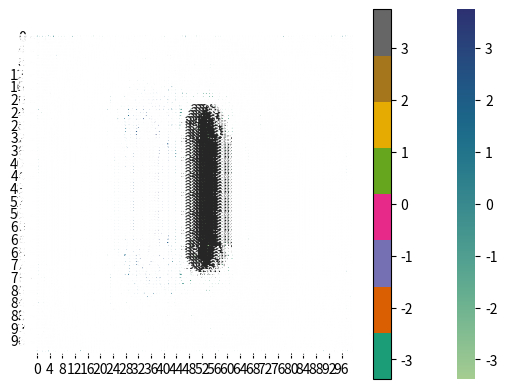

The matplotlib source for this figure:
import numpy as np
import seaborn as sns
import matplotlib.pyplot as plt 
#Initialize V0, the array of size NxN and dV 
dV = 0
n  = 100
V  = np.zeros((n,n)) 

#Metallic plates 
V[20:-20,50]  = -100 
V[20:-20,n-60]= 100 
#print(V)

#Metallic square 1
#V[2:-2,4:-4]  = 10
'''
#Metallic square 2
V[0,:]   = 10
V[n-1,:] = 10
V[:,0]   = 10
V[:,n-1] = 10

V[5:11,-6] = -10
V[5:11,5]  = -10
V[4, 5:11] = -10
V[-5, 5:11] = -10
'''

#error = 1
'''
while error > 0.001 :
    for i in range(1,n-1):
        for j in range(1,n-1):
            Vav = V[i,j]
            V[i,j] = (V[i-1,j] + V[i+1,j] + V[i,j-1] + V[i,j+1]) / 4
            error = V[i,j] - Vav 
            print(error)
        

'''
while dV < 60:
    for i in range(1,n-1):
        for j in range(1,n-1):
            V[i,j] = (V[i-1,j] + V[i+1,j] + V[i,j-1] + V[i,j+1]) / 4
    dV += 1
sns.heatmap(V, cmap="crest", annot=True)
plt.imshow(V, cmap= 'Dark2' )
#plt.contour(V,cmap = 'Blues')
plt.colorbar()

plt.show()

